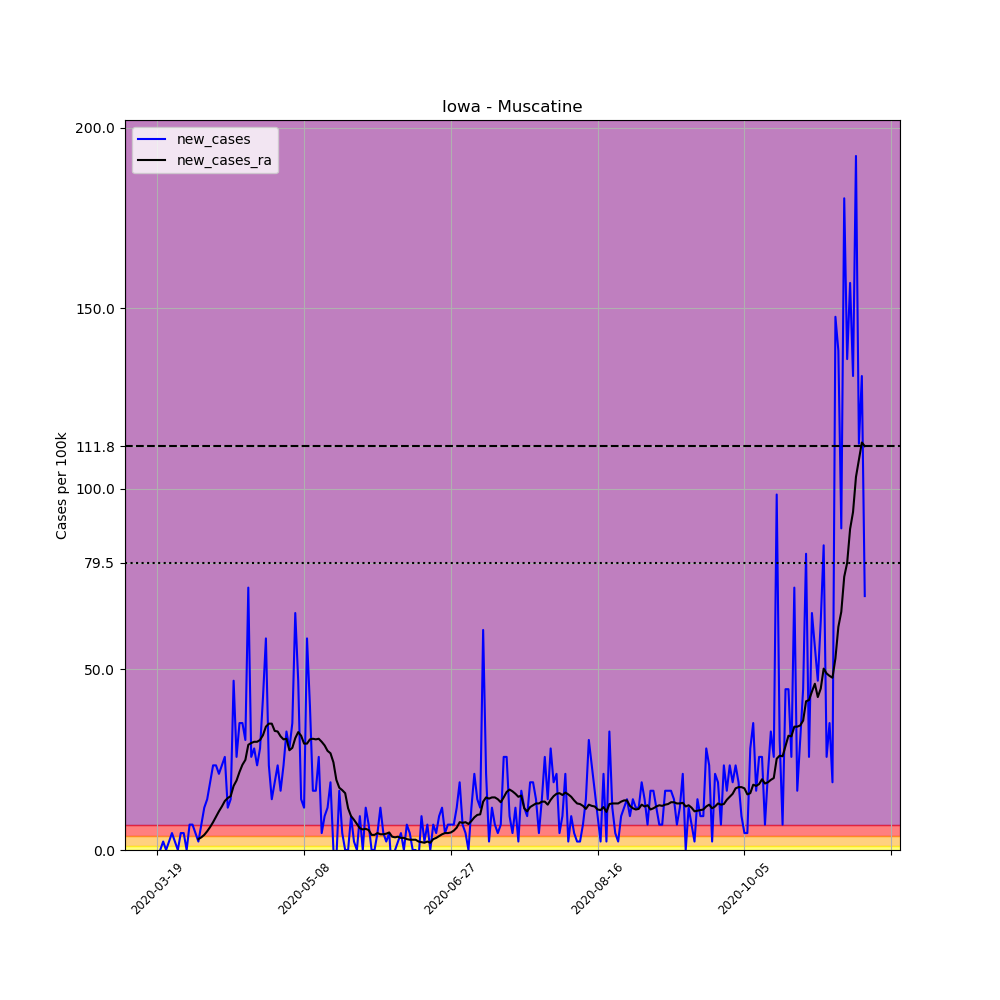

The data file committed next to this chart (first rows):
, date, county, state, fips, cases, deaths, COUNTY, STNAME, CTYNAME, POPESTIMATE2019, per_100k, new_cases, new_cases_ra
166468, 2020-03-19, Muscatine, Iowa, 19139, 1, 0, 139, Iowa, Muscatine, 42664, 2.344, , 
166469, 2020-03-20, Muscatine, Iowa, 19139, 1, 0, 139, Iowa, Muscatine, 42664, 2.344, 0.0, 
166470, 2020-03-21, Muscatine, Iowa, 19139, 2, 0, 139, Iowa, Muscatine, 42664, 4.688, 2.344, 
166471, 2020-03-22, Muscatine, Iowa, 19139, 2, 0, 139, Iowa, Muscatine, 42664, 4.688, 0.0, 
166472, 2020-03-23, Muscatine, Iowa, 19139, 3, 0, 139, Iowa, Muscatine, 42664, 7.032, 2.344, 
166473, 2020-03-24, Muscatine, Iowa, 19139, 5, 0, 139, Iowa, Muscatine, 42664, 11.72, 4.688, 
166474, 2020-03-25, Muscatine, Iowa, 19139, 6, 0, 139, Iowa, Muscatine, 42664, 14.06, 2.344, 
166475, 2020-03-26, Muscatine, Iowa, 19139, 6, 0, 139, Iowa, Muscatine, 42664, 14.06, 0.0, 
166476, 2020-03-27, Muscatine, Iowa, 19139, 8, 0, 139, Iowa, Muscatine, 42664, 18.75, 4.688, 
166477, 2020-03-28, Muscatine, Iowa, 19139, 10, 0, 139, Iowa, Muscatine, 42664, 23.44, 4.688, 
166478, 2020-03-29, Muscatine, Iowa, 19139, 10, 0, 139, Iowa, Muscatine, 42664, 23.44, 0.0, 
166479, 2020-03-30, Muscatine, Iowa, 19139, 13, 0, 139, Iowa, Muscatine, 42664, 30.47, 7.032, 
166480, 2020-03-31, Muscatine, Iowa, 19139, 16, 1, 139, Iowa, Muscatine, 42664, 37.5, 7.032, 
166481, 2020-04-01, Muscatine, Iowa, 19139, 18, 1, 139, Iowa, Muscatine, 42664, 42.19, 4.688, 
166482, 2020-04-02, Muscatine, Iowa, 19139, 19, 1, 139, Iowa, Muscatine, 42664, 44.53, 2.344, 3.014
166483, 2020-04-03, Muscatine, Iowa, 19139, 22, 1, 139, Iowa, Muscatine, 42664, 51.57, 7.032, 3.516
166484, 2020-04-04, Muscatine, Iowa, 19139, 27, 1, 139, Iowa, Muscatine, 42664, 63.29, 11.72, 4.186
166485, 2020-04-05, Muscatine, Iowa, 19139, 33, 1, 139, Iowa, Muscatine, 42664, 77.35, 14.06, 5.19
166486, 2020-04-06, Muscatine, Iowa, 19139, 41, 1, 139, Iowa, Muscatine, 42664, 96.1, 18.75, 6.362
166487, 2020-04-07, Muscatine, Iowa, 19139, 51, 1, 139, Iowa, Muscatine, 42664, 119.5, 23.44, 7.701
166488, 2020-04-08, Muscatine, Iowa, 19139, 61, 1, 139, Iowa, Muscatine, 42664, 143, 23.44, 9.208
166489, 2020-04-09, Muscatine, Iowa, 19139, 70, 1, 139, Iowa, Muscatine, 42664, 164.1, 21.1, 10.71
166490, 2020-04-10, Muscatine, Iowa, 19139, 80, 1, 139, Iowa, Muscatine, 42664, 187.5, 23.44, 12.05
166491, 2020-04-11, Muscatine, Iowa, 19139, 91, 1, 139, Iowa, Muscatine, 42664, 213.3, 25.78, 13.56
166492, 2020-04-12, Muscatine, Iowa, 19139, 96, 1, 139, Iowa, Muscatine, 42664, 225, 11.72, 14.4
166493, 2020-04-13, Muscatine, Iowa, 19139, 102, 2, 139, Iowa, Muscatine, 42664, 239.1, 14.06, 14.9
166494, 2020-04-14, Muscatine, Iowa, 19139, 122, 2, 139, Iowa, Muscatine, 42664, 286, 46.88, 17.75
166495, 2020-04-15, Muscatine, Iowa, 19139, 133, 2, 139, Iowa, Muscatine, 42664, 311.7, 25.78, 19.25
166496, 2020-04-16, Muscatine, Iowa, 19139, 148, 2, 139, Iowa, Muscatine, 42664, 346.9, 35.16, 21.6
166497, 2020-04-17, Muscatine, Iowa, 19139, 163, 2, 139, Iowa, Muscatine, 42664, 382.1, 35.16, 23.61
166498, 2020-04-18, Muscatine, Iowa, 19139, 176, 3, 139, Iowa, Muscatine, 42664, 412.5, 30.47, 24.95
166499, 2020-04-19, Muscatine, Iowa, 19139, 207, 4, 139, Iowa, Muscatine, 42664, 485.2, 72.66, 29.13
166500, 2020-04-20, Muscatine, Iowa, 19139, 218, 4, 139, Iowa, Muscatine, 42664, 511, 25.78, 29.63
166501, 2020-04-21, Muscatine, Iowa, 19139, 230, 4, 139, Iowa, Muscatine, 42664, 539.1, 28.13, 29.97
166502, 2020-04-22, Muscatine, Iowa, 19139, 240, 6, 139, Iowa, Muscatine, 42664, 562.5, 23.44, 29.97
166503, 2020-04-23, Muscatine, Iowa, 19139, 252, 7, 139, Iowa, Muscatine, 42664, 590.7, 28.13, 30.47
166504, 2020-04-24, Muscatine, Iowa, 19139, 270, 7, 139, Iowa, Muscatine, 42664, 632.9, 42.19, 31.81
166505, 2020-04-25, Muscatine, Iowa, 19139, 295, 7, 139, Iowa, Muscatine, 42664, 691.4, 58.6, 34.15
166506, 2020-04-26, Muscatine, Iowa, 19139, 305, 7, 139, Iowa, Muscatine, 42664, 714.9, 23.44, 34.99
166507, 2020-04-27, Muscatine, Iowa, 19139, 311, 7, 139, Iowa, Muscatine, 42664, 729, 14.06, 34.99
166508, 2020-04-28, Muscatine, Iowa, 19139, 319, 8, 139, Iowa, Muscatine, 42664, 747.7, 18.75, 32.98
166509, 2020-04-29, Muscatine, Iowa, 19139, 329, 9, 139, Iowa, Muscatine, 42664, 771.1, 23.44, 32.81
166510, 2020-04-30, Muscatine, Iowa, 19139, 336, 14, 139, Iowa, Muscatine, 42664, 787.5, 16.41, 31.48
166511, 2020-05-01, Muscatine, Iowa, 19139, 346, 16, 139, Iowa, Muscatine, 42664, 811, 23.44, 30.64
166512, 2020-05-02, Muscatine, Iowa, 19139, 360, 16, 139, Iowa, Muscatine, 42664, 843.8, 32.81, 30.81
166513, 2020-05-03, Muscatine, Iowa, 19139, 372, 16, 139, Iowa, Muscatine, 42664, 871.9, 28.13, 27.62
166514, 2020-05-04, Muscatine, Iowa, 19139, 387, 16, 139, Iowa, Muscatine, 42664, 907.1, 35.16, 28.29
166515, 2020-05-05, Muscatine, Iowa, 19139, 415, 16, 139, Iowa, Muscatine, 42664, 972.7, 65.63, 30.97
166516, 2020-05-06, Muscatine, Iowa, 19139, 435, 17, 139, Iowa, Muscatine, 42664, 1020, 46.88, 32.65
166517, 2020-05-07, Muscatine, Iowa, 19139, 441, 17, 139, Iowa, Muscatine, 42664, 1034, 14.06, 31.64
166518, 2020-05-08, Muscatine, Iowa, 19139, 446, 18, 139, Iowa, Muscatine, 42664, 1045, 11.72, 29.47
166519, 2020-05-09, Muscatine, Iowa, 19139, 471, 19, 139, Iowa, Muscatine, 42664, 1104, 58.6, 29.47
166520, 2020-05-10, Muscatine, Iowa, 19139, 488, 22, 139, Iowa, Muscatine, 42664, 1144, 39.85, 30.64
166521, 2020-05-11, Muscatine, Iowa, 19139, 495, 23, 139, Iowa, Muscatine, 42664, 1160, 16.41, 30.81
166522, 2020-05-12, Muscatine, Iowa, 19139, 502, 24, 139, Iowa, Muscatine, 42664, 1177, 16.41, 30.64
166523, 2020-05-13, Muscatine, Iowa, 19139, 513, 27, 139, Iowa, Muscatine, 42664, 1202, 25.78, 30.81
166524, 2020-05-14, Muscatine, Iowa, 19139, 515, 28, 139, Iowa, Muscatine, 42664, 1207, 4.688, 29.97
166525, 2020-05-15, Muscatine, Iowa, 19139, 519, 29, 139, Iowa, Muscatine, 42664, 1216, 9.376, 28.96
166526, 2020-05-16, Muscatine, Iowa, 19139, 524, 32, 139, Iowa, Muscatine, 42664, 1228, 11.72, 27.46
166527, 2020-05-17, Muscatine, Iowa, 19139, 532, 33, 139, Iowa, Muscatine, 42664, 1247, 18.75, 26.79
... 182 more rows
